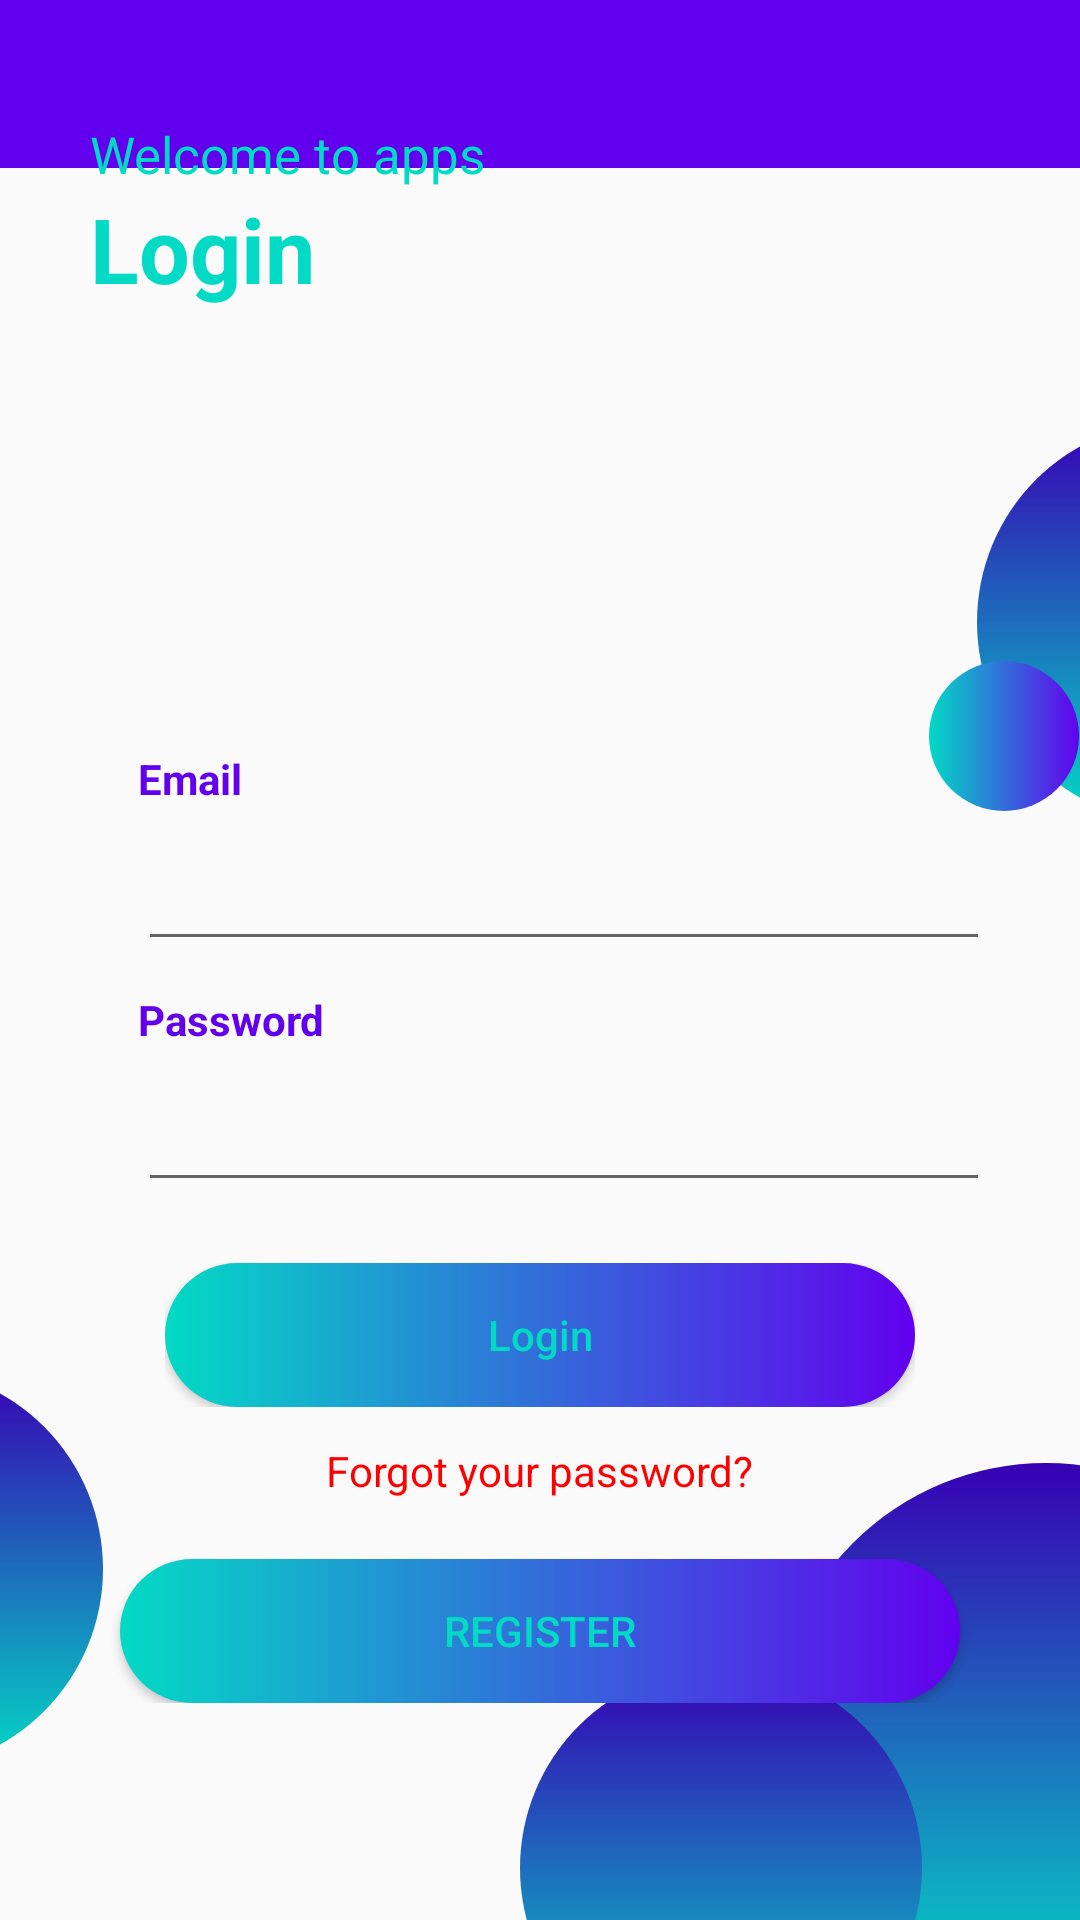

Android layout source for this screen:
<!-- AndroidManifest.xml: application theme AppTheme -->
<!-- res/layout/activity_login.xml -->
<?xml version="1.0" encoding="utf-8"?>
<RelativeLayout xmlns:android="http://schemas.android.com/apk/res/android"
    xmlns:app="http://schemas.android.com/apk/res-auto"
    xmlns:tools="http://schemas.android.com/tools"
    android:layout_width="match_parent"
    android:layout_height="match_parent"
    tools:context=".LoginActivity"
    tools:ignore="VectorDrawableCompat">
    <include
        android:id="@+id/main_page_toolbar"
        layout="@layout/app_bar_layout"   >
    </include>
    <androidx.appcompat.widget.Toolbar
        android:id="@+id/bgHeader"
        android:layout_width="match_parent"
        android:layout_height="220dp"
        android:background="@drawable/header_login"
        android:elevation="5dp" />

    <TextView
        android:id="@+id/tvDesc"
        android:layout_width="wrap_content"
        android:layout_height="wrap_content"
        android:layout_marginLeft="30dp"
        android:layout_marginTop="40dp"
        android:elevation="5dp"
        android:text="Welcome to apps"
        android:textColor="@color/colorAccent"
        android:textSize="17sp" />

    <TextView
        android:id="@+id/tvLogin"
        android:layout_width="wrap_content"
        android:layout_height="wrap_content"
        android:layout_below="@+id/tvDesc"
        android:transitionName="tvLogin"
        android:layout_alignLeft="@+id/tvDesc"
        android:elevation="5dp"
        android:text="Login"
        android:textColor="@color/colorAccent"
        android:textSize="30sp"
        android:textStyle="bold" />

    <ImageView
        android:id="@+id/circle1"
        android:layout_width="134dp"
        android:layout_height="134dp"
        android:layout_below="@+id/bgHeader"
        android:layout_alignParentRight="true"
        android:layout_marginTop="-80dp"
        android:layout_marginRight="-100dp"
        android:src="@drawable/circletransparant"/>

    <ImageView
        android:id="@+id/circle2"
        android:layout_width="134dp"
        android:layout_height="134dp"
        android:layout_alignParentBottom="true"
        android:layout_marginLeft="-100dp"
        android:layout_marginBottom="50dp"
        android:src="@drawable/circletransparant"/>

    <ImageView
        android:id="@+id/circle3"
        android:layout_width="182dp"
        android:layout_height="182dp"
        android:layout_alignParentRight="true"
        android:layout_alignParentBottom="true"
        android:layout_marginRight="-80dp"
        android:layout_marginBottom="-30dp"
        android:src="@drawable/circletransparant" />

    <ImageView
        android:id="@+id/circle4"
        android:layout_width="134dp"
        android:layout_height="134dp"
        android:layout_alignParentBottom="true"
        android:layout_marginRight="-50dp"
        android:layout_marginBottom="-50dp"
        android:layout_toLeftOf="@+id/circle3"
        android:src="@drawable/circletransparant" />

    <ScrollView
        android:id="@+id/sv"
        android:layout_width="match_parent"
        android:layout_height="match_parent"
        android:layout_below="@+id/bgHeader">

        <RelativeLayout
            android:layout_width="match_parent"
            android:layout_height="match_parent">
            <androidx.appcompat.widget.Toolbar
                android:id="@+id/cv"
                android:layout_width="match_parent"
                android:layout_height="match_parent"
                android:layout_margin="20dp"
                app:cardCornerRadius="10dp"
                app:cardElevation="4dp">

                <LinearLayout
                    android:layout_width="match_parent"
                    android:layout_height="wrap_content"
                    android:orientation="vertical"
                    android:paddingBottom="50dp">

                    <TextView
                        android:layout_width="wrap_content"
                        android:layout_height="wrap_content"
                        android:layout_margin="10dp"
                        android:text="Email"
                        android:textColor="@color/colorPrimary"
                        android:textSize="14sp"
                        android:textStyle="bold" />

                    <EditText
                        android:layout_width="match_parent"
                        android:layout_height="wrap_content"
                        android:id="@+id/edt_login_email"
                        android:layout_marginLeft="10dp"
                        android:layout_marginRight="10dp"
                        android:inputType="text" />

                    <TextView
                        android:layout_width="wrap_content"
                        android:layout_height="wrap_content"
                        android:layout_margin="10dp"
                        android:text="Password"
                        android:textColor="@color/colorPrimary"
                        android:textSize="14sp"
                        android:textStyle="bold" />

                    <EditText
                        android:layout_width="match_parent"
                        android:layout_height="wrap_content"
                        android:id="@+id/edt_login_password"
                        android:layout_marginLeft="10dp"
                        android:layout_marginRight="10dp"
                        android:inputType="textPassword" />
                </LinearLayout>
            </androidx.appcompat.widget.Toolbar>

            <RelativeLayout
                android:layout_width="wrap_content"
                android:layout_height="wrap_content"
                android:layout_below="@+id/cv"
                android:layout_alignLeft="@+id/cv"
                android:layout_alignRight="@+id/cv"
                android:layout_marginLeft="35dp"
                android:layout_marginTop="-50dp"
                android:layout_marginRight="35dp"
                android:elevation="10dp">

                <Button
                    android:layout_width="match_parent"
                    android:layout_height="wrap_content"
                    android:background="@drawable/bg_ui"
                    android:text="Login"
                    android:textAllCaps="false"
                    android:id="@+id/btn_login"
                    android:textColor="@color/colorAccent" />
            </RelativeLayout>

            <RelativeLayout
                android:layout_width="wrap_content"
                android:layout_height="wrap_content"
                android:layout_alignTop="@+id/cv"
                android:layout_alignRight="@+id/cv"
                android:layout_marginTop="-20dp"
                android:layout_marginRight="-20dp"
                android:elevation="10dp">

                <ImageButton
                    android:id="@+id/btRegister"
                    android:layout_width="50dp"
                    android:layout_height="50dp"
                    android:background="@drawable/bg_ui"
                    android:src="@drawable/ic_add" />
            </RelativeLayout>

            <TextView
                android:layout_width="wrap_content"
                android:layout_height="wrap_content"
                android:layout_below="@+id/cv"
                android:layout_centerHorizontal="true"
                android:layout_marginTop="10dp"
                android:id="@+id/forgot_password"
                android:elevation="5dp"
                android:textColor="#ff0000"
                android:text="Forgot your password?"
                android:textSize="14sp" />

            <Button
                android:layout_width="match_parent"
                android:layout_height="wrap_content"
                android:layout_below="@+id/forgot_password"
                android:layout_alignLeft="@+id/cv"
                android:layout_alignRight="@+id/cv"
                android:layout_marginLeft="20dp"
                android:layout_marginTop="20dp"
                android:layout_marginRight="20dp"
                android:background="@drawable/bg_ui"
                android:id="@+id/new_account"
                android:paddingLeft="20dp"
                android:paddingRight="20dp"
                android:text="REGISTER"
                android:textColor="@color/colorAccent" />
        </RelativeLayout>
    </ScrollView>

</RelativeLayout>
<!-- res/layout/app_bar_layout.xml (included above) -->
<?xml version="1.0" encoding="utf-8"?>
<androidx.appcompat.widget.Toolbar xmlns:android="http://schemas.android.com/apk/res/android"
    android:layout_width="match_parent" android:layout_height="wrap_content"
    android:id="@+id/main_app_bar"
    android:background="@color/colorPrimary"
    android:theme="@style/ThemeOverlay.AppCompat.Dark.ActionBar">

</androidx.appcompat.widget.Toolbar>
<!-- resources referenced by this layout -->
<resources>
  <!-- drawable bg_ui (drawable) -->
  <?xml version="1.0" encoding="utf-8"?>
  <selector xmlns:android="http://schemas.android.com/apk/res/android">
  
      <item android:state_pressed="true">
          <shape android:shape="rectangle">
              <solid android:color="@color/colorPrimary"></solid>
              <corners android:radius="100dp" />
          </shape>
      </item>
  
      <item>
          <shape android:shape="rectangle">
              <gradient android:endColor="@color/colorPrimary" android:startColor="@color/colorAccent" />
              <corners android:radius="100dp" />
          </shape>
      </item>
  </selector>
  <!-- drawable circletransparant (drawable) -->
  <?xml version="1.0" encoding="utf-8"?>
  <layer-list xmlns:android="http://schemas.android.com/apk/res/android">
      <item>
          <shape android:shape="oval">
              <gradient
                  android:angle="90"
                  android:endColor="@color/colorPrimaryDark"
                  android:startColor="@color/colorAccent" />
          </shape>
      </item>
  </layer-list>
  <style name="AppTheme" parent="Theme.AppCompat.Light.NoActionBar">
          
          <item name="colorPrimary">@color/colorPrimary</item>
          <item name="colorPrimaryDark">@color/colorPrimaryDark</item>
          <item name="colorAccent">@color/colorAccent</item>
      </style>
  <!-- not gathered from this repository: default colours our renderer supplied (Android Studio template values) -->
  <color name="colorPrimary">#FF6200EE</color>
  <color name="colorPrimaryDark">#FF3700B3</color>
  <color name="colorAccent">#FF03DAC5</color>
</resources>
